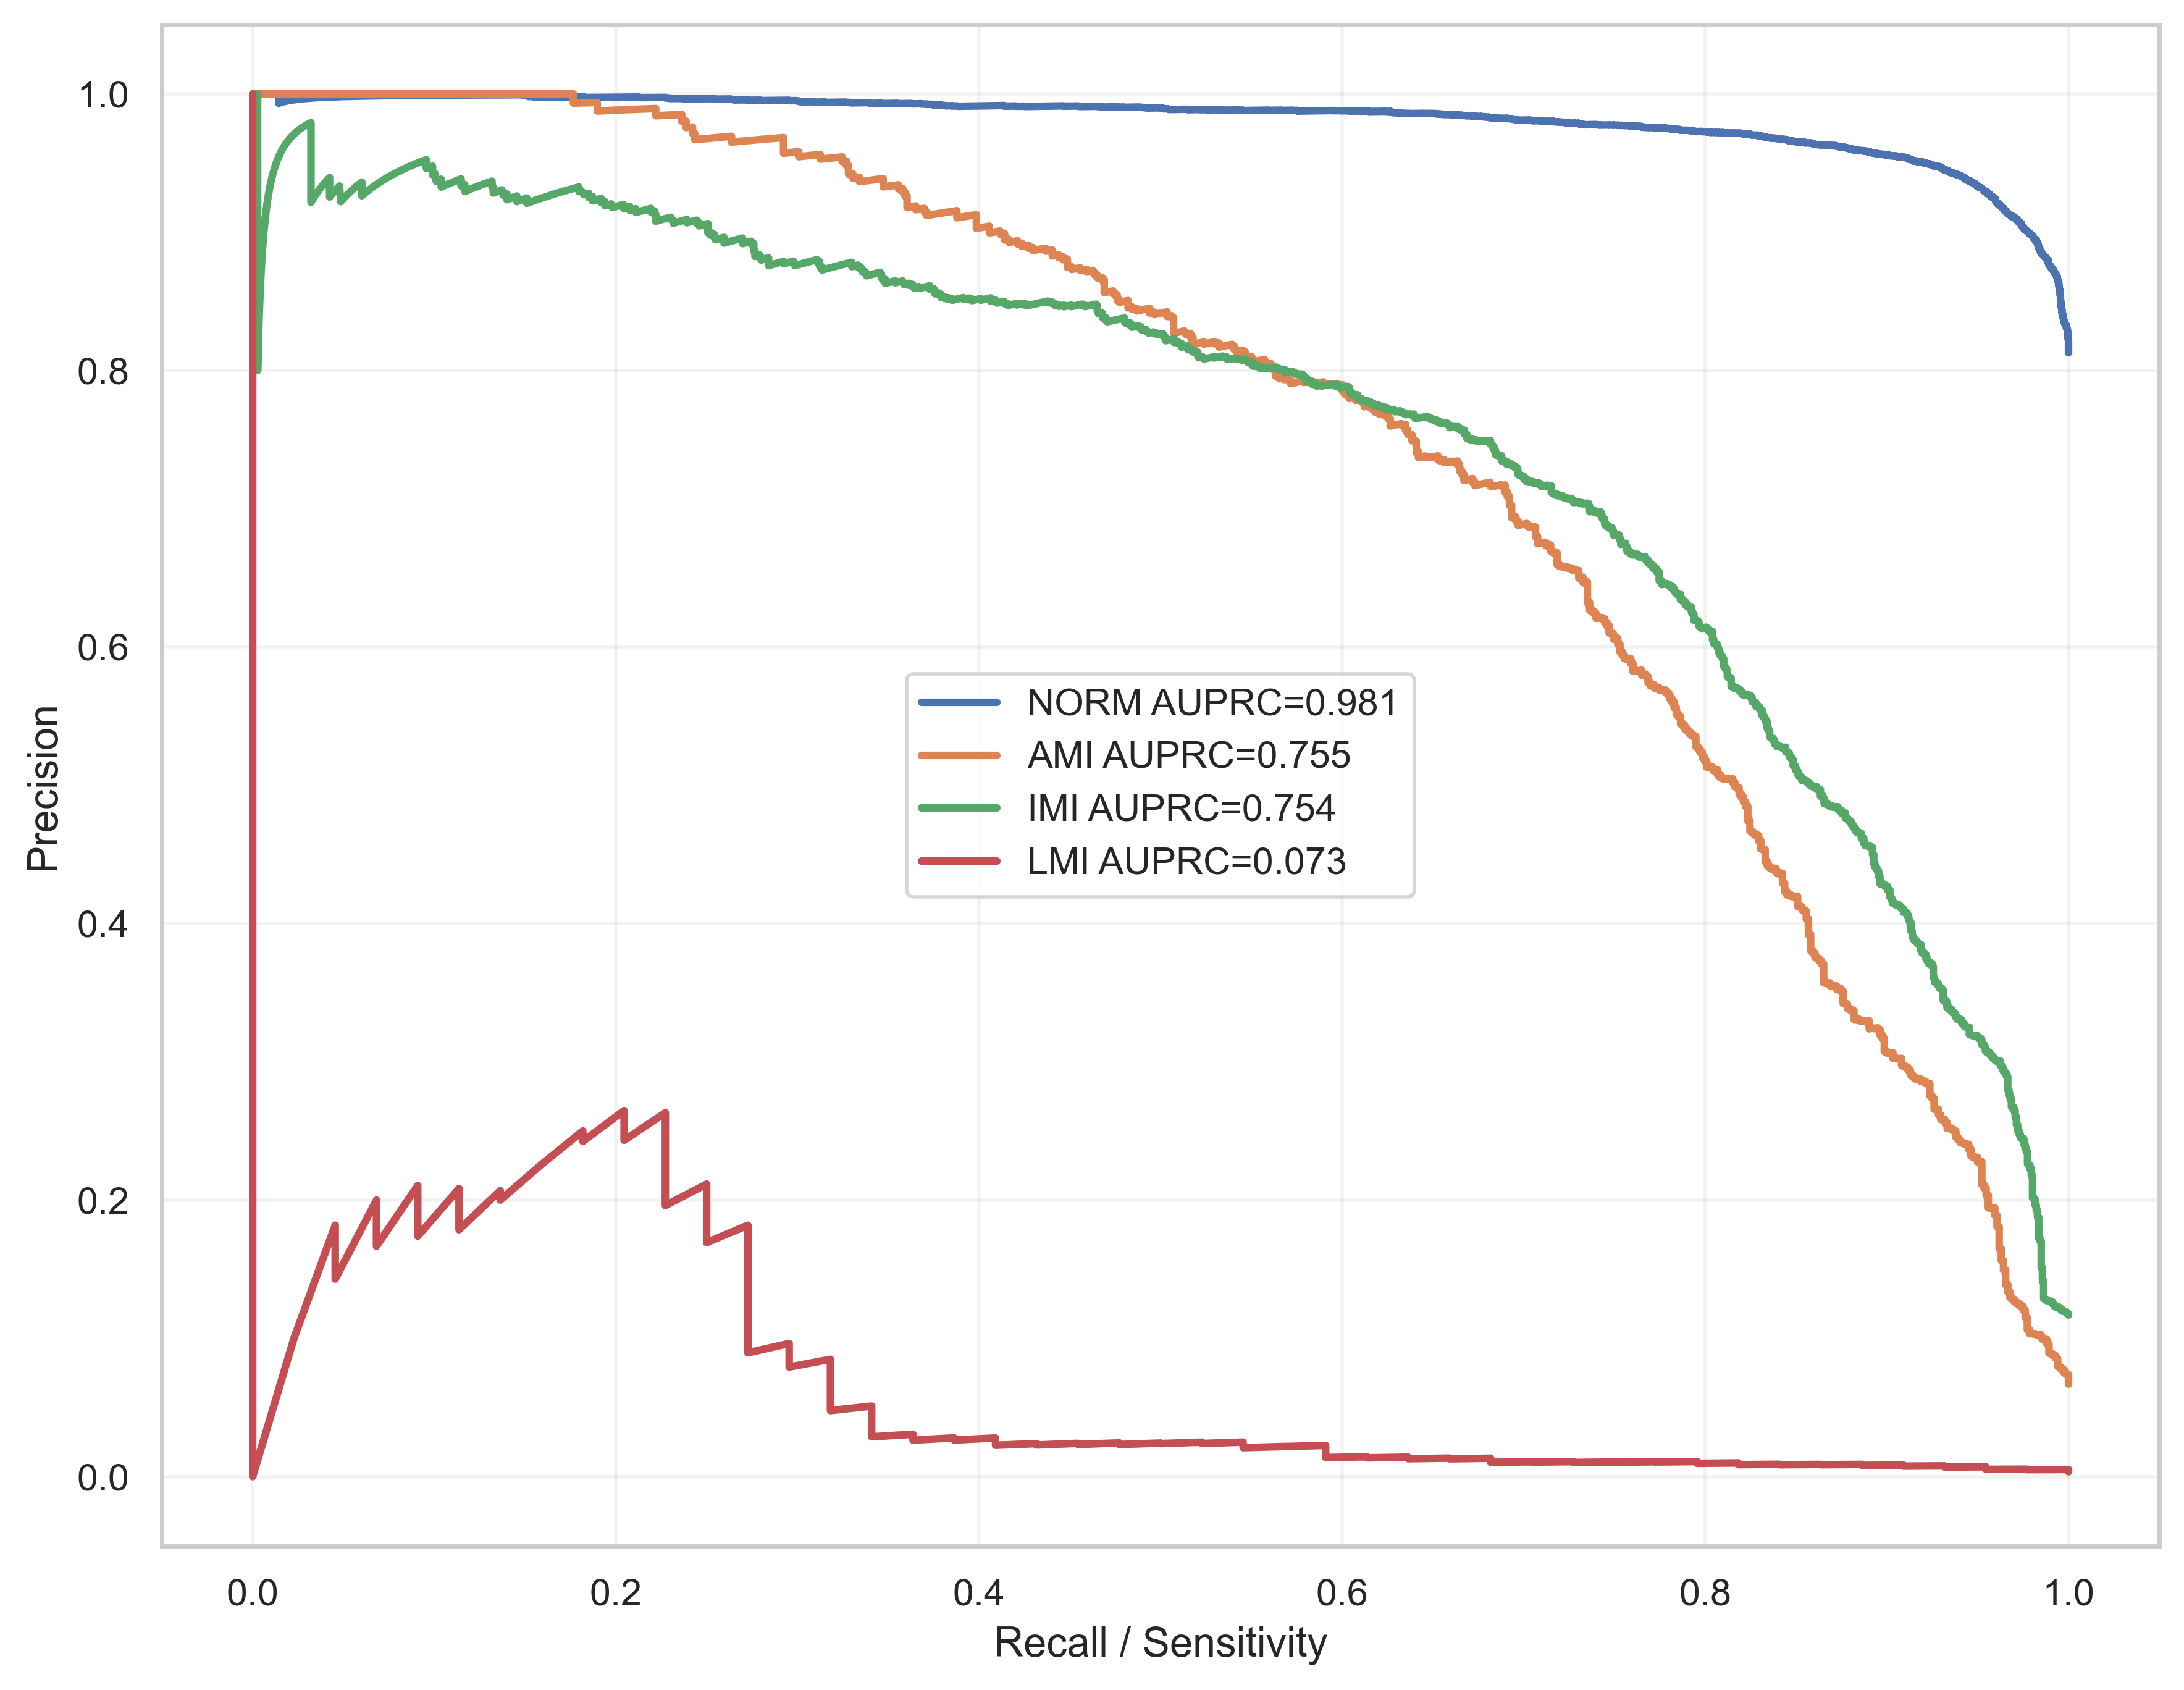

Source data for this figure (header and first rows):
label, recall, precision, auprc
NORM, 1.0, 0.8128, 0.9815
NORM, 1.0, 0.8128, 0.9815
NORM, 1.0, 0.8129, 0.9815
NORM, 1.0, 0.813, 0.9815
NORM, 1.0, 0.813, 0.9815
NORM, 1.0, 0.8131, 0.9815
NORM, 1.0, 0.8132, 0.9815
NORM, 1.0, 0.8132, 0.9815
NORM, 1.0, 0.8133, 0.9815
NORM, 1.0, 0.8134, 0.9815
NORM, 1.0, 0.8134, 0.9815
NORM, 1.0, 0.8135, 0.9815
NORM, 1.0, 0.8136, 0.9815
NORM, 1.0, 0.8136, 0.9815
NORM, 1.0, 0.8137, 0.9815
NORM, 1.0, 0.8138, 0.9815
NORM, 1.0, 0.8138, 0.9815
NORM, 1.0, 0.8139, 0.9815
NORM, 1.0, 0.814, 0.9815
NORM, 1.0, 0.814, 0.9815
NORM, 1.0, 0.8141, 0.9815
NORM, 1.0, 0.8141, 0.9815
NORM, 1.0, 0.8142, 0.9815
NORM, 1.0, 0.8143, 0.9815
NORM, 1.0, 0.8143, 0.9815
NORM, 1.0, 0.8144, 0.9815
NORM, 1.0, 0.8145, 0.9815
NORM, 1.0, 0.8145, 0.9815
NORM, 1.0, 0.8146, 0.9815
NORM, 1.0, 0.8147, 0.9815
NORM, 1.0, 0.8147, 0.9815
NORM, 1.0, 0.8148, 0.9815
NORM, 1.0, 0.8149, 0.9815
NORM, 1.0, 0.8149, 0.9815
NORM, 1.0, 0.815, 0.9815
NORM, 1.0, 0.8151, 0.9815
NORM, 1.0, 0.8151, 0.9815
NORM, 1.0, 0.8152, 0.9815
NORM, 1.0, 0.8153, 0.9815
NORM, 1.0, 0.8153, 0.9815
NORM, 1.0, 0.8154, 0.9815
NORM, 1.0, 0.8155, 0.9815
NORM, 1.0, 0.8155, 0.9815
NORM, 1.0, 0.8156, 0.9815
NORM, 1.0, 0.8156, 0.9815
NORM, 1.0, 0.8157, 0.9815
NORM, 1.0, 0.8158, 0.9815
NORM, 1.0, 0.8158, 0.9815
NORM, 1.0, 0.8159, 0.9815
NORM, 1.0, 0.816, 0.9815
NORM, 1.0, 0.816, 0.9815
NORM, 1.0, 0.8161, 0.9815
NORM, 1.0, 0.8162, 0.9815
NORM, 1.0, 0.8162, 0.9815
NORM, 1.0, 0.8163, 0.9815
NORM, 1.0, 0.8164, 0.9815
NORM, 1.0, 0.8164, 0.9815
NORM, 1.0, 0.8165, 0.9815
NORM, 1.0, 0.8166, 0.9815
NORM, 1.0, 0.8166, 0.9815
... 47,124 more rows
